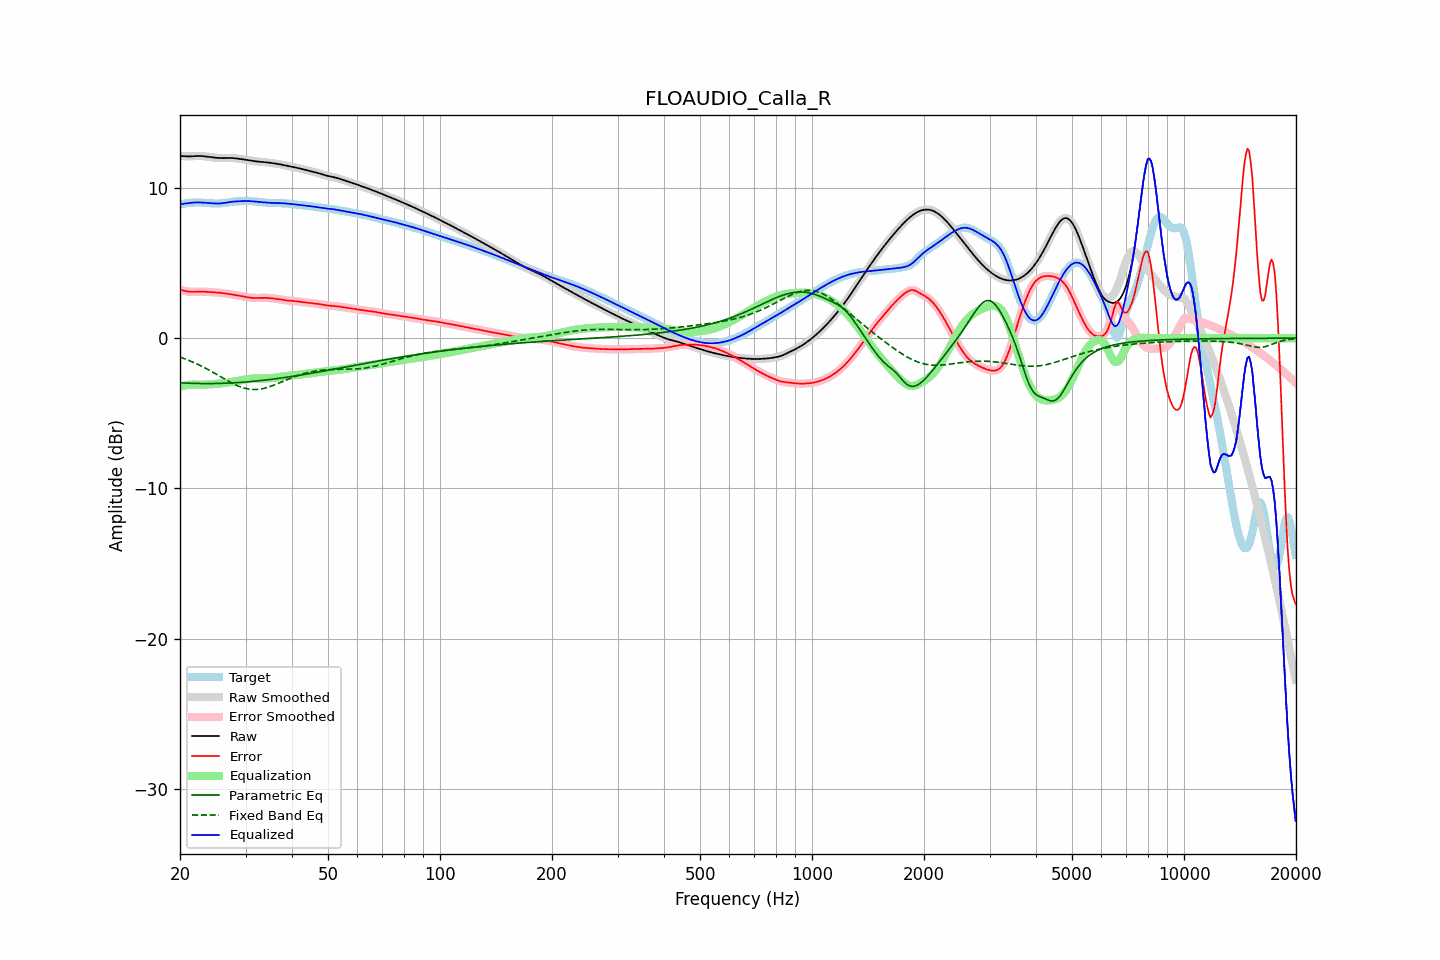

The file beside this chart, header and first rows:
frequency, raw, error, smoothed, error_smoothed, equalization, parametric_eq, fixed_band_eq, equalized_raw, equalized_smoothed, target
20.00, 12.13, 3.24, 12.13, 3.24, -3.23, -2.97, -1.26, 8.90, 8.90, 8.89
20.20, 12.12, 3.20, 12.12, 3.20, -3.20, -2.98, -1.30, 8.92, 8.92, 8.92
20.40, 12.11, 3.17, 12.11, 3.17, -3.17, -2.98, -1.33, 8.94, 8.94, 8.94
20.61, 12.11, 3.14, 12.11, 3.14, -3.15, -2.99, -1.37, 8.96, 8.96, 8.96
20.81, 12.10, 3.12, 12.10, 3.12, -3.13, -2.99, -1.41, 8.97, 8.97, 8.98
21.02, 12.10, 3.10, 12.10, 3.10, -3.11, -3.00, -1.46, 8.98, 8.98, 8.99
21.23, 12.09, 3.09, 12.10, 3.09, -3.10, -3.00, -1.50, 9.00, 9.00, 9.00
21.44, 12.10, 3.09, 12.10, 3.09, -3.09, -3.00, -1.54, 9.01, 9.01, 9.01
21.66, 12.11, 3.08, 12.11, 3.08, -3.09, -3.01, -1.59, 9.02, 9.02, 9.02
21.87, 12.12, 3.09, 12.12, 3.09, -3.09, -3.01, -1.64, 9.03, 9.03, 9.03
22.09, 12.12, 3.09, 12.12, 3.09, -3.09, -3.01, -1.69, 9.04, 9.04, 9.03
22.31, 12.13, 3.09, 12.13, 3.09, -3.09, -3.02, -1.74, 9.04, 9.04, 9.03
22.54, 12.13, 3.10, 12.13, 3.10, -3.09, -3.02, -1.79, 9.04, 9.04, 9.03
22.76, 12.13, 3.10, 12.12, 3.10, -3.09, -3.02, -1.84, 9.03, 9.03, 9.03
22.99, 12.12, 3.10, 12.12, 3.10, -3.09, -3.02, -1.89, 9.02, 9.02, 9.02
23.22, 12.10, 3.09, 12.10, 3.09, -3.09, -3.02, -1.95, 9.01, 9.01, 9.01
23.45, 12.09, 3.09, 12.09, 3.09, -3.09, -3.02, -2.00, 9.00, 9.00, 9.00
23.69, 12.08, 3.08, 12.08, 3.08, -3.08, -3.02, -2.06, 8.99, 8.99, 9.00
23.92, 12.06, 3.07, 12.06, 3.07, -3.08, -3.02, -2.12, 8.99, 8.99, 8.99
24.16, 12.05, 3.07, 12.05, 3.07, -3.07, -3.02, -2.18, 8.98, 8.98, 8.98
24.40, 12.03, 3.06, 12.03, 3.06, -3.06, -3.02, -2.24, 8.97, 8.97, 8.97
24.65, 12.02, 3.05, 12.02, 3.05, -3.05, -3.02, -2.30, 8.97, 8.97, 8.97
24.89, 12.01, 3.05, 12.01, 3.05, -3.05, -3.02, -2.36, 8.96, 8.96, 8.96
25.14, 12.00, 3.04, 12.00, 3.04, -3.04, -3.01, -2.42, 8.96, 8.96, 8.96
25.39, 11.99, 3.03, 11.99, 3.03, -3.03, -3.01, -2.49, 8.96, 8.96, 8.96
25.65, 11.99, 3.02, 11.99, 3.02, -3.02, -3.01, -2.55, 8.97, 8.97, 8.97
25.91, 11.98, 3.01, 11.98, 3.01, -3.01, -3.01, -2.61, 8.98, 8.98, 8.98
26.16, 11.98, 2.99, 11.98, 2.99, -2.99, -3.00, -2.67, 8.99, 8.99, 8.99
26.43, 11.99, 2.98, 11.99, 2.98, -2.98, -3.00, -2.73, 9.01, 9.01, 9.01
26.69, 11.99, 2.96, 11.99, 2.96, -2.96, -2.99, -2.79, 9.03, 9.03, 9.03
26.96, 11.99, 2.95, 11.99, 2.95, -2.95, -2.99, -2.85, 9.04, 9.04, 9.05
27.23, 11.99, 2.93, 11.99, 2.93, -2.93, -2.98, -2.91, 9.06, 9.06, 9.06
27.50, 11.99, 2.91, 11.99, 2.91, -2.91, -2.98, -2.97, 9.08, 9.08, 9.08
27.77, 11.99, 2.90, 11.99, 2.90, -2.90, -2.97, -3.02, 9.09, 9.09, 9.09
28.05, 11.98, 2.88, 11.98, 2.88, -2.88, -2.97, -3.08, 9.10, 9.10, 9.10
28.33, 11.96, 2.86, 11.97, 2.86, -2.86, -2.96, -3.13, 9.10, 9.10, 9.10
28.62, 11.95, 2.84, 11.95, 2.84, -2.84, -2.95, -3.17, 9.11, 9.11, 9.11
28.90, 11.94, 2.82, 11.94, 2.82, -2.82, -2.95, -3.22, 9.12, 9.12, 9.11
29.19, 11.92, 2.80, 11.92, 2.80, -2.80, -2.94, -3.26, 9.12, 9.12, 9.12
29.48, 11.90, 2.78, 11.90, 2.78, -2.78, -2.93, -3.29, 9.12, 9.12, 9.12
29.78, 11.89, 2.76, 11.89, 2.76, -2.76, -2.92, -3.33, 9.13, 9.13, 9.12
30.08, 11.87, 2.74, 11.87, 2.74, -2.74, -2.91, -3.35, 9.13, 9.13, 9.13
30.38, 11.85, 2.72, 11.85, 2.72, -2.72, -2.91, -3.38, 9.13, 9.13, 9.13
30.68, 11.83, 2.71, 11.83, 2.71, -2.71, -2.90, -3.39, 9.12, 9.12, 9.13
30.99, 11.82, 2.69, 11.82, 2.69, -2.70, -2.89, -3.41, 9.12, 9.12, 9.12
31.30, 11.80, 2.69, 11.80, 2.69, -2.69, -2.88, -3.42, 9.11, 9.11, 9.11
31.61, 11.78, 2.68, 11.78, 2.68, -2.68, -2.87, -3.42, 9.10, 9.10, 9.11
31.93, 11.77, 2.68, 11.77, 2.68, -2.68, -2.86, -3.42, 9.09, 9.09, 9.09
32.24, 11.76, 2.68, 11.76, 2.68, -2.68, -2.85, -3.41, 9.08, 9.08, 9.08
32.57, 11.75, 2.68, 11.75, 2.68, -2.68, -2.84, -3.40, 9.07, 9.07, 9.07
32.89, 11.74, 2.68, 11.74, 2.68, -2.68, -2.82, -3.39, 9.06, 9.06, 9.06
33.22, 11.73, 2.68, 11.73, 2.68, -2.68, -2.81, -3.37, 9.05, 9.05, 9.05
33.55, 11.72, 2.69, 11.72, 2.68, -2.68, -2.80, -3.35, 9.04, 9.04, 9.04
33.89, 11.71, 2.69, 11.71, 2.68, -2.68, -2.79, -3.32, 9.03, 9.03, 9.03
34.23, 11.70, 2.68, 11.70, 2.68, -2.68, -2.78, -3.29, 9.02, 9.02, 9.02
34.57, 11.69, 2.68, 11.69, 2.68, -2.67, -2.76, -3.26, 9.01, 9.01, 9.01
34.92, 11.67, 2.67, 11.67, 2.67, -2.67, -2.75, -3.22, 9.01, 9.01, 9.01
35.27, 11.66, 2.65, 11.66, 2.65, -2.66, -2.74, -3.18, 9.00, 9.00, 9.00
35.62, 11.64, 2.64, 11.64, 2.64, -2.64, -2.72, -3.14, 9.00, 9.00, 9.00
35.97, 11.63, 2.63, 11.63, 2.63, -2.63, -2.71, -3.10, 9.00, 9.00, 9.00
... 635 more rows
